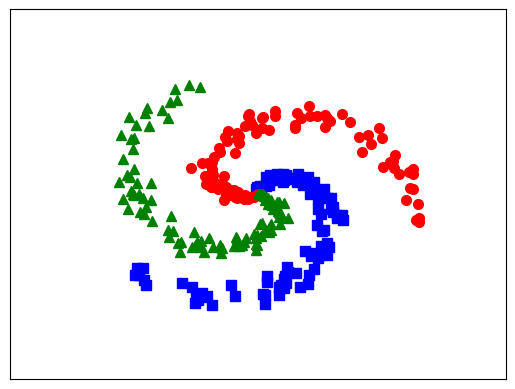

The script that saved this image:
# coding=utf-8

# To support both python 2 and python 3
from __future__ import division, print_function, unicode_literals
import math
import numpy as np
import matplotlib.pyplot as plt
# TODO https://machinelearningcoban.com/2017/02/24/mlp/

# tạo dữ liệu cho 3 classes mà không có hai class nào là linearly separable:
N = 100 # number of points per class
d0 = 2 # dimensionality
C = 3 # number of classes
X = np.zeros((d0, N*C)) # data matrix (each row = single example)
y = np.zeros(N*C, dtype='uint8') # class labels

for j in range(C):
  ix = range(N*j,N*(j+1))
  r = np.linspace(0.0,1,N) # radius
  t = np.linspace(j*4,(j+1)*4,N) + np.random.randn(N)*0.2 # theta
  X[:,ix] = np.c_[r*np.sin(t), r*np.cos(t)].T
  y[ix] = j

# lets visualize the data:
plt.plot(X[0, :N], X[1, :N], 'bs', markersize = 7);
plt.plot(X[0, N:2*N], X[1, N:2*N], 'ro', markersize = 7);
plt.plot(X[0, 2*N:], X[1, 2*N:], 'g^', markersize = 7);
# plt.axis('off')
plt.xlim([-1.5, 1.5])
plt.ylim([-1.5, 1.5])
cur_axes = plt.gca()
cur_axes.axes.get_xaxis().set_ticks([])
cur_axes.axes.get_yaxis().set_ticks([])
plt.show()
